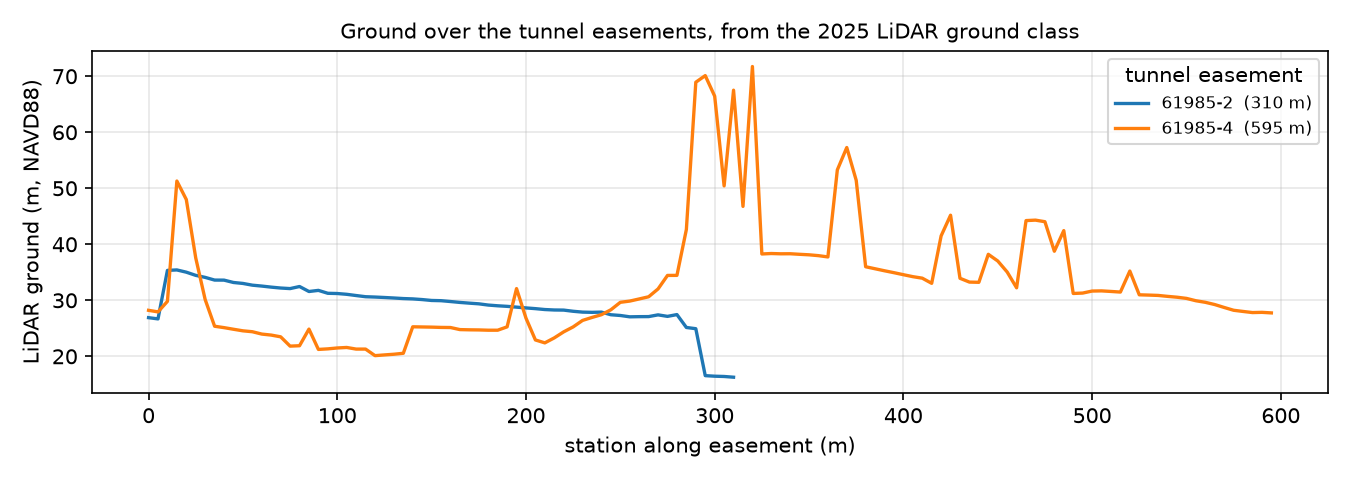

The data file committed next to this chart (first rows):
parcel, station_m, x, y, ground_m
61985-2, 0.0, 547116, 4183974, 26.9
61985-2, 5.0, 547121, 4183973, 26.68
61985-2, 10.0, 547126, 4183972, 35.34
61985-2, 15.0, 547131, 4183972, 35.42
61985-2, 20.0, 547136, 4183971, 35.02
61985-2, 25.0, 547141, 4183970, 34.45
61985-2, 30.0, 547145, 4183970, 34.09
61985-2, 35.0, 547150, 4183969, 33.61
61985-2, 40.0, 547155, 4183968, 33.6
61985-2, 45.0, 547160, 4183968, 33.18
61985-2, 50.0, 547165, 4183967, 33.01
61985-2, 55.0, 547170, 4183966, 32.7
61985-2, 60.0, 547175, 4183966, 32.54
61985-2, 65.0, 547180, 4183965, 32.35
61985-2, 70.0, 547185, 4183964, 32.19
61985-2, 75.0, 547190, 4183964, 32.09
61985-2, 80.0, 547195, 4183963, 32.46
61985-2, 85.0, 547200, 4183962, 31.57
61985-2, 90.0, 547205, 4183962, 31.77
61985-2, 95.0, 547210, 4183961, 31.25
61985-2, 100.0, 547215, 4183961, 31.21
61985-2, 105.0, 547220, 4183960, 31.07
61985-2, 110.0, 547225, 4183959, 30.85
61985-2, 115.0, 547230, 4183959, 30.64
61985-2, 120.0, 547235, 4183958, 30.58
61985-2, 125.0, 547240, 4183957, 30.5
61985-2, 130.0, 547245, 4183957, 30.41
61985-2, 135.0, 547250, 4183956, 30.31
61985-2, 140.0, 547255, 4183955, 30.25
61985-2, 145.0, 547259, 4183955, 30.13
61985-2, 150.0, 547264, 4183954, 29.97
61985-2, 155.0, 547269, 4183953, 29.93
61985-2, 160.0, 547274, 4183953, 29.78
61985-2, 165.0, 547279, 4183952, 29.62
61985-2, 170.0, 547284, 4183951, 29.49
61985-2, 175.0, 547289, 4183951, 29.37
61985-2, 180.0, 547294, 4183950, 29.15
61985-2, 185.0, 547299, 4183949, 29.02
61985-2, 190.0, 547304, 4183949, 28.92
61985-2, 195.0, 547309, 4183948, 28.78
61985-2, 200.0, 547314, 4183947, 28.64
61985-2, 205.0, 547319, 4183947, 28.51
61985-2, 210.0, 547324, 4183946, 28.35
61985-2, 215.0, 547329, 4183945, 28.27
61985-2, 220.0, 547334, 4183945, 28.25
61985-2, 225.0, 547339, 4183944, 28.04
61985-2, 230.0, 547344, 4183944, 27.89
61985-2, 235.0, 547349, 4183943, 27.85
61985-2, 240.0, 547354, 4183942, 27.89
61985-2, 245.0, 547359, 4183942, 27.42
61985-2, 250.0, 547364, 4183941, 27.29
61985-2, 255.0, 547369, 4183940, 27.05
61985-2, 260.0, 547373, 4183940, 27.08
61985-2, 265.0, 547378, 4183939, 27.09
61985-2, 270.0, 547383, 4183938, 27.4
61985-2, 275.0, 547388, 4183938, 27.13
61985-2, 280.0, 547393, 4183937, 27.45
61985-2, 285.0, 547398, 4183936, 25.15
61985-2, 290.0, 547403, 4183936, 24.93
61985-2, 295.0, 547408, 4183935, 16.55
... 123 more rows
